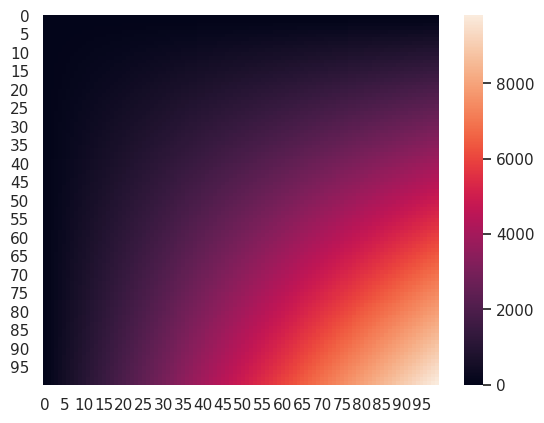

This figure's Python source:
import numpy as np
np.random.seed(0)
import seaborn as sns
sns.set_theme()
import matplotlib.pyplot as plt


def heatMap(twoDArray):
    ax = sns.heatmap(twoDArray)
    plt.show()


def createNumpy2DArray():
    myArray = np.zeros((100, 100))
    for i in range(100):
        for j in range(100):
            myArray[i][j] = i * j
    return myArray


heatMap(createNumpy2DArray())
